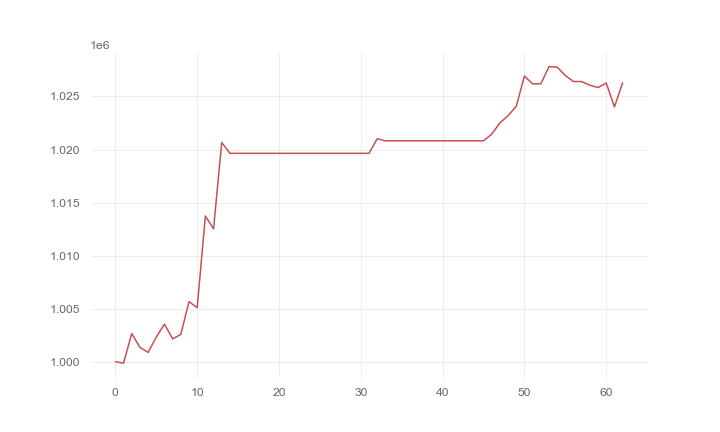

Values plotted in this chart, from the file beside it:
, 0
0, 1000000
1, 999856
2, 1002643
3, 1001351
4, 1000869
5, 1002316
6, 1003537
7, 1002148
8, 1002572
9, 1005657
10, 1005085
11, 1013733
12, 1012519
13, 1020662
14, 1019641
15, 1019641
16, 1019641
17, 1019641
18, 1019641
19, 1019641
20, 1019641
21, 1019641
22, 1019641
23, 1019641
24, 1019641
25, 1019641
26, 1019641
27, 1019641
28, 1019641
29, 1019641
30, 1019641
31, 1019641
32, 1021017
33, 1020822
34, 1020822
35, 1020822
36, 1020822
37, 1020822
38, 1020822
39, 1020822
40, 1020822
41, 1020822
42, 1020822
43, 1020822
44, 1020822
45, 1020822
46, 1021447
47, 1022519
48, 1023189
49, 1024081
50, 1026926
51, 1026191
52, 1026191
53, 1027812
54, 1027769
55, 1026978
56, 1026408
57, 1026408
58, 1026056
59, 1025844
... 3 more rows
